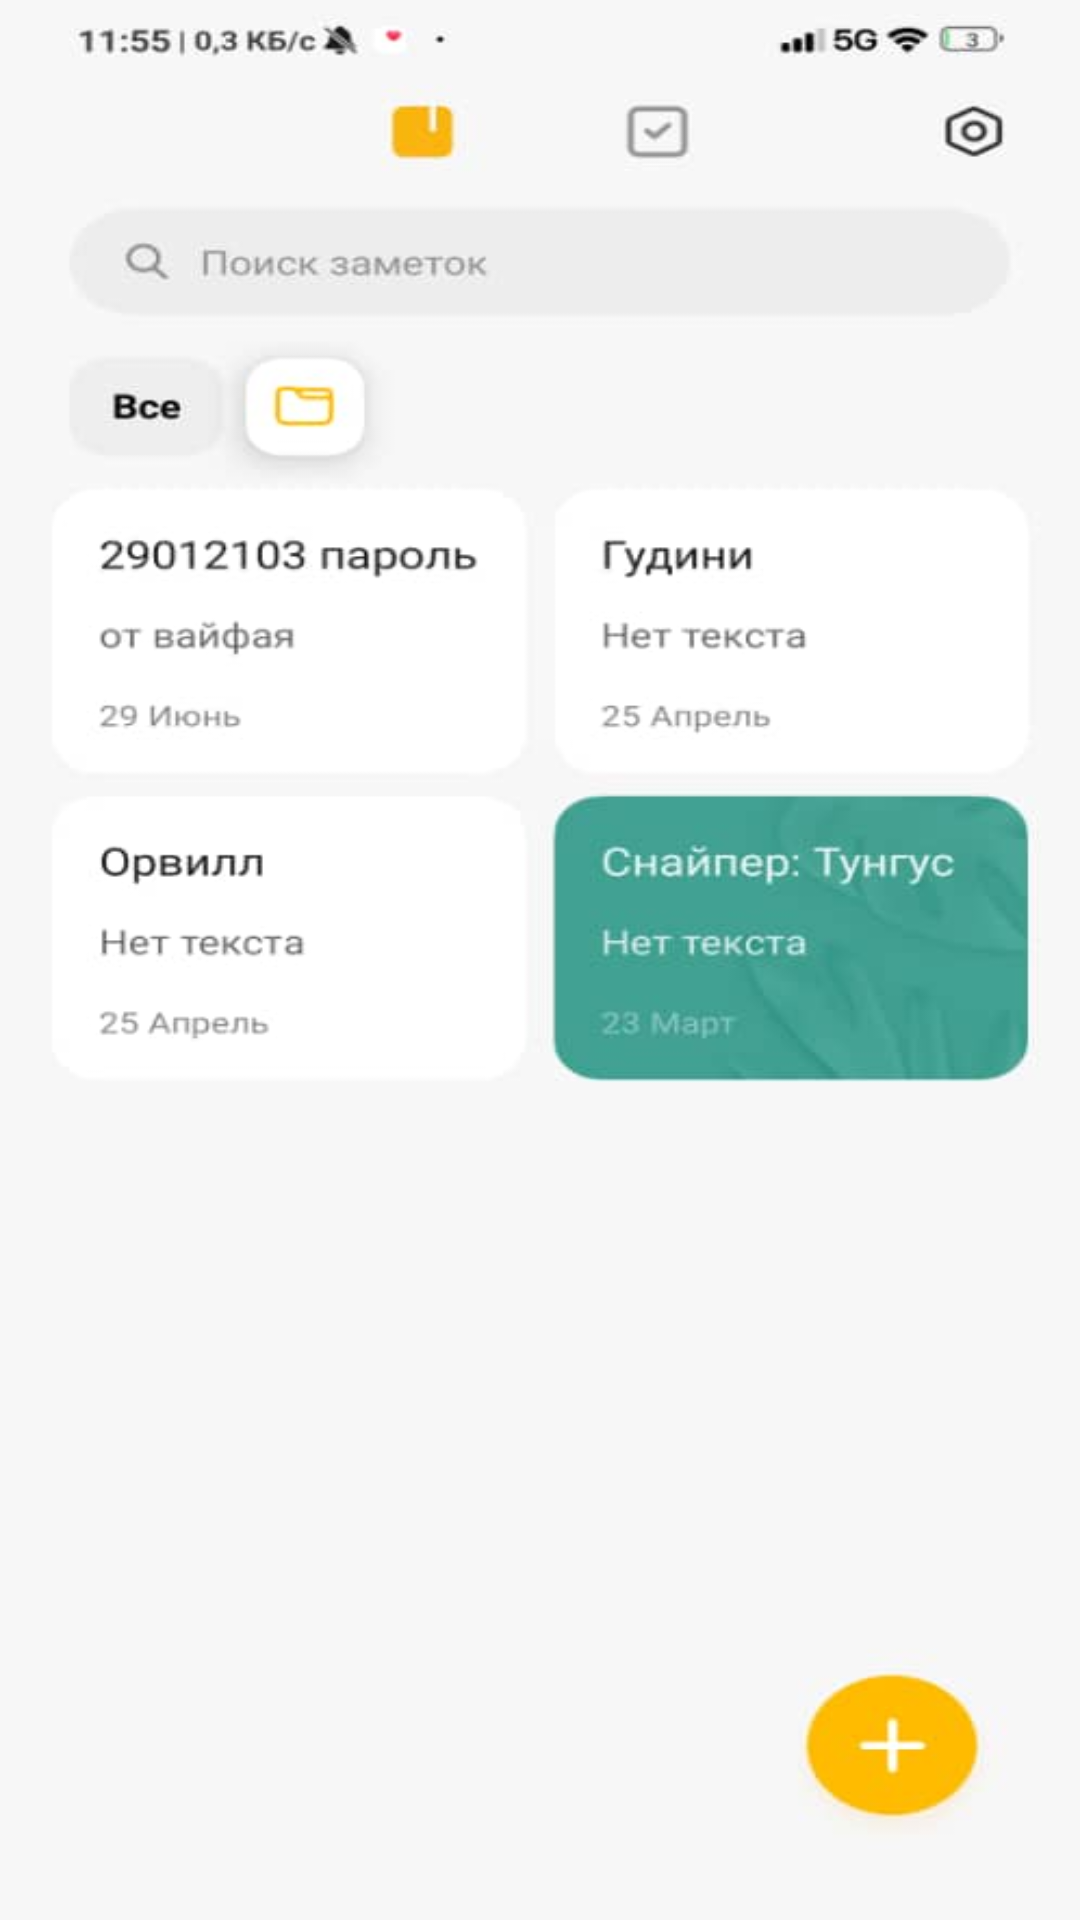

Layout XML and referenced resources for this Android screen:
<!-- AndroidManifest.xml: application theme Theme.Urok_DZ4_2 -->
<!-- res/layout/fragment_note_app.xml -->
<?xml version="1.0" encoding="utf-8"?>
<FrameLayout xmlns:android="http://schemas.android.com/apk/res/android"
    xmlns:tools="http://schemas.android.com/tools"
    android:layout_width="match_parent"
    android:layout_height="match_parent"
    android:background="@drawable/img"
    tools:context=".ui.fragments.home.NoteAppFragment">
</FrameLayout>
<!-- resources referenced by this layout -->
<resources>
  <!-- drawable img: jpg bitmap (drawable-v24, 17858 bytes) -->
  <style name="Theme.Urok_DZ4_2" parent="Theme.MaterialComponents.DayNight.DarkActionBar">
          
          <item name="colorPrimary">@color/purple_500</item>
          <item name="colorPrimaryVariant">@color/purple_700</item>
          <item name="colorOnPrimary">@color/white</item>
          
          <item name="colorSecondary">@color/teal_200</item>
          <item name="colorSecondaryVariant">@color/teal_700</item>
          <item name="colorOnSecondary">@color/black</item>
          
          <item name="android:statusBarColor">?attr/colorPrimaryVariant</item>
          
      </style>
  <color name="purple_500">#FF6200EE</color>
  <color name="purple_700">#FF3700B3</color>
  <color name="white">#FFFFFFFF</color>
  <color name="teal_200">#FF03DAC5</color>
  <color name="teal_700">#FF018786</color>
  <color name="black">#FF000000</color>
</resources>
